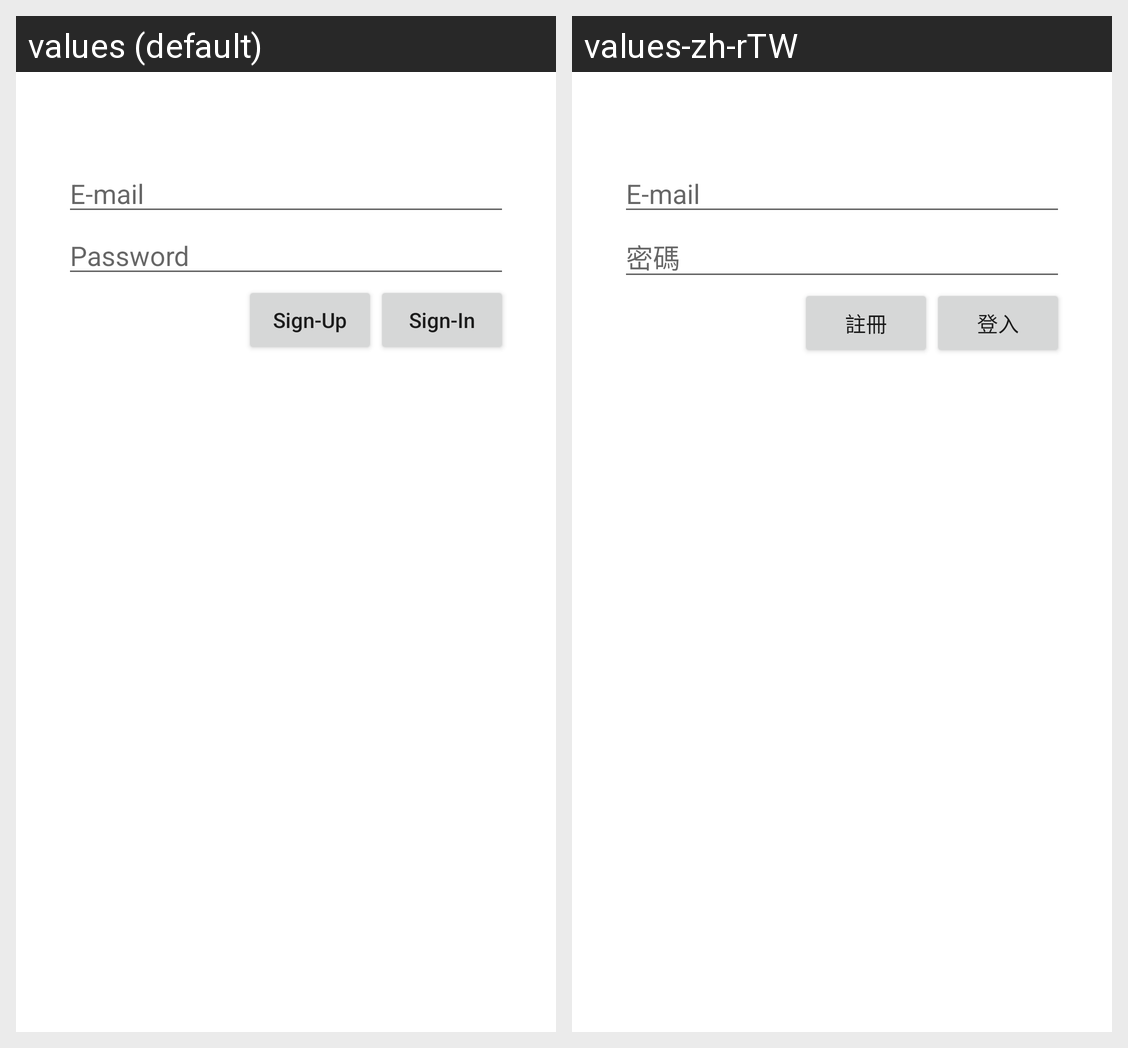

The Android screen above is rendered under two locales of the same app. Produce the string resources it draws, with the default and per-locale values.
Android screen res/layout/login_activity.xml rendered under 2 locales, left to right: values (default), values-zh-rTW. Device: Nexus 5 (rendered at 1080×1920; each locale shown at half size, 540×960, under a caption strip naming it); theme AppTheme.
Strings drawn on this screen, with the default value and each locale's value (text and hints the layout hard-codes, and strings that could not be matched under every locale, appear in the picture but are not listed):

email
  values: E-mail
  values-zh-rTW: E-mail

password
  values: Password
  values-zh-rTW: 密碼

signIn
  values: Sign-In
  values-zh-rTW: 登入

signUp
  values: Sign-Up
  values-zh-rTW: 註冊
